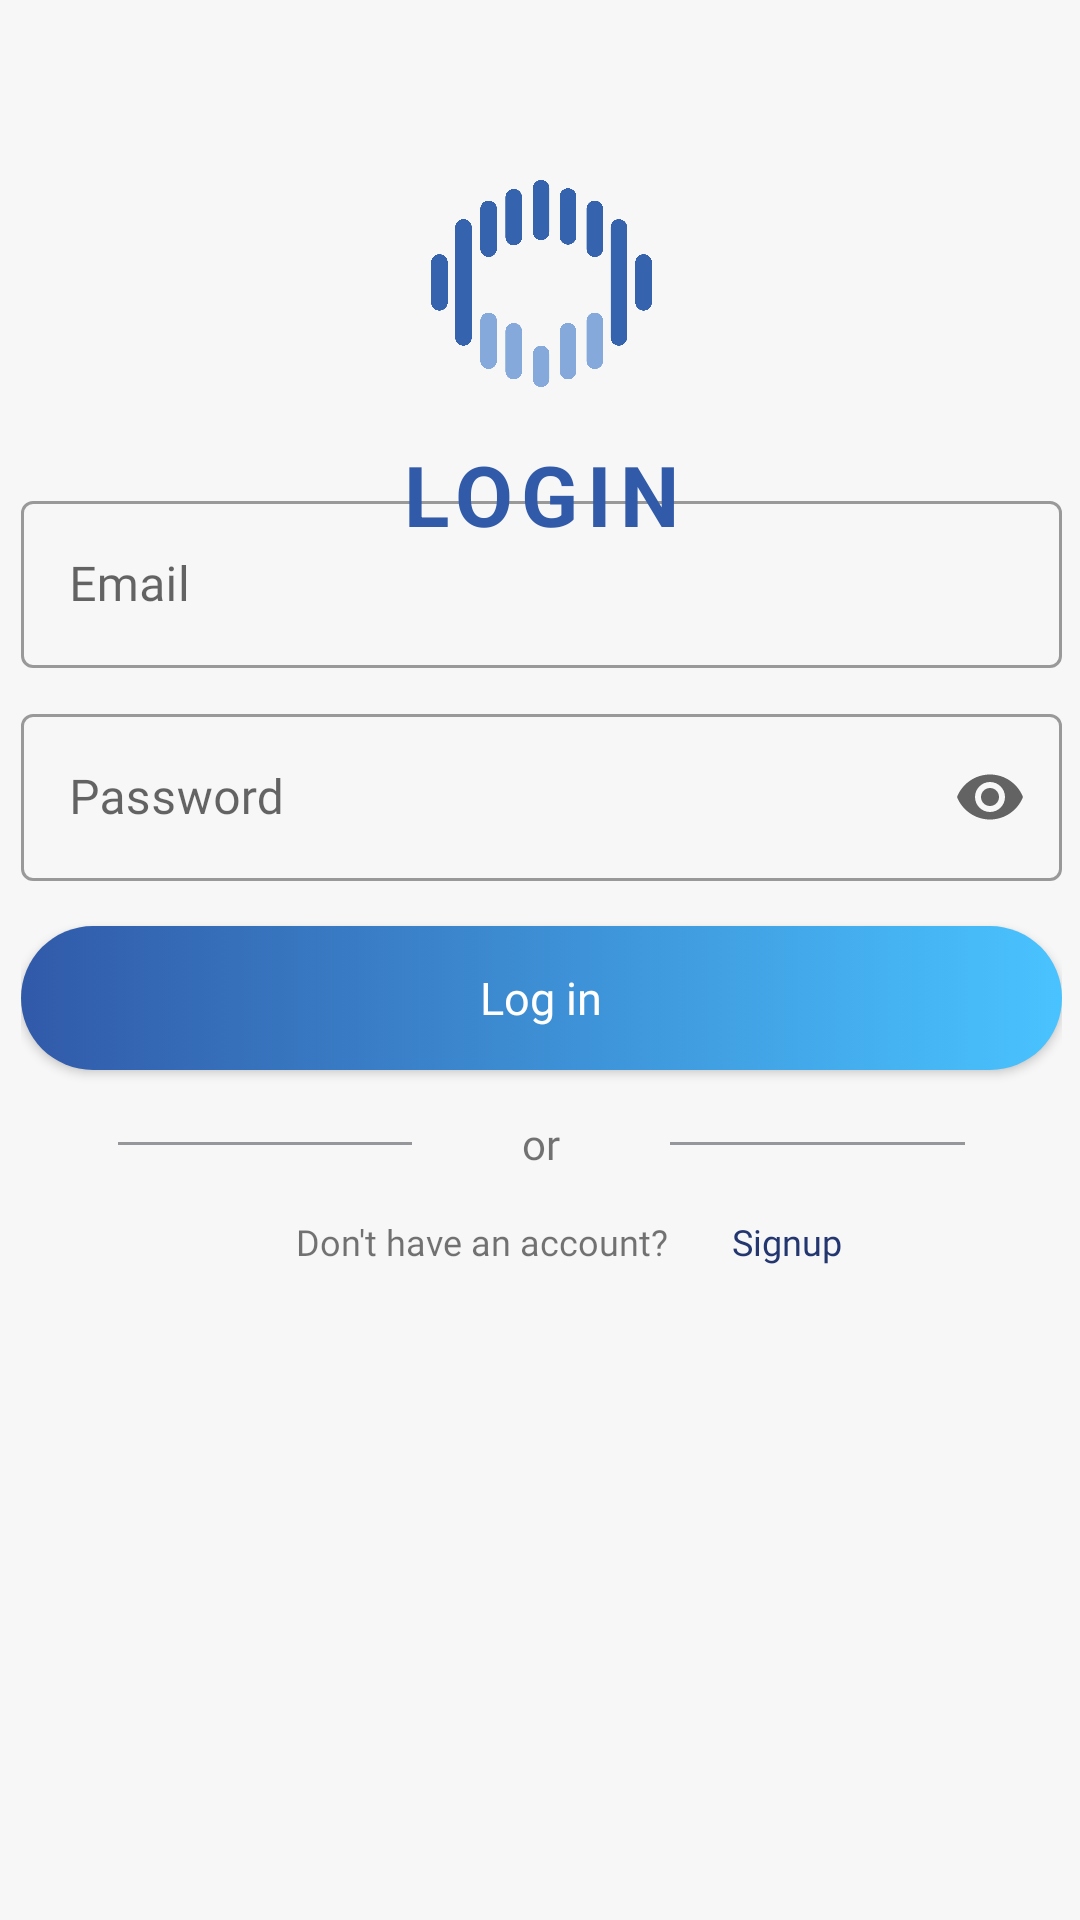

Android layout source for this screen:
<!-- AndroidManifest.xml: application theme Theme.SpeachtoText -->
<!-- res/layout/activity_login.xml -->
<?xml version="1.0" encoding="utf-8"?>
<androidx.constraintlayout.widget.ConstraintLayout xmlns:android="http://schemas.android.com/apk/res/android"
    xmlns:app="http://schemas.android.com/apk/res-auto"
    android:background="#f7f7f7"
    xmlns:tools="http://schemas.android.com/tools"
    android:layout_width="match_parent"
    android:layout_height="match_parent"
    tools:context=".Login">


    <ImageView
        android:id="@+id/imageView2"
        android:layout_width="351dp"
        android:layout_height="89dp"
        android:layout_marginTop="40dp"
        android:paddingTop="20dp"
        app:layout_constraintEnd_toEndOf="@+id/linearLayout"
        app:layout_constraintStart_toStartOf="@+id/linearLayout"
        app:layout_constraintTop_toTopOf="parent"
        app:srcCompat="@drawable/login_signup_logo" />

    <LinearLayout
        android:id="@+id/linearLayout"
        android:layout_width="347dp"
        android:layout_height="566dp"
        android:layout_marginTop="100dp"
        android:layout_marginLeft="20dp"
        android:layout_marginRight="20dp"
        android:orientation="vertical"
        app:layout_constraintBottom_toBottomOf="parent"
        app:layout_constraintEnd_toEndOf="parent"
        app:layout_constraintHorizontal_bias="0.492"
        app:layout_constraintStart_toStartOf="parent"
        app:layout_constraintTop_toBottomOf="@+id/imageView2">

        <com.google.android.material.textfield.TextInputLayout
            android:id="@+id/login_email_textfield"
            style="@style/Widget.MaterialComponents.TextInputLayout.OutlinedBox"
            android:layout_width="match_parent"
            android:layout_height="wrap_content"
            android:layout_marginTop="10dp"
            android:hint="Email">

            <EditText
                android:id="@+id/edt_email"
                android:layout_width="match_parent"
                android:layout_height="wrap_content"
                android:background="@drawable/edit_text_style"
                android:fontFamily="@font/poppins_medium"
                android:maxLines="1"
                android:textColor="#000000"
                android:textColorHint="#DEE0E9" />

        </com.google.android.material.textfield.TextInputLayout>

        <com.google.android.material.textfield.TextInputLayout
            android:id="@+id/login_password_textfield"
            style="@style/Widget.MaterialComponents.TextInputLayout.OutlinedBox"
            android:layout_width="match_parent"
            android:layout_height="wrap_content"
            android:layout_marginTop="10dp"
            android:hint="Password"
            app:endIconMode="password_toggle">

            <EditText
                android:id="@+id/edt_password"
                android:layout_width="match_parent"
                android:layout_height="wrap_content"
                android:fontFamily="@font/poppins_medium"
                android:maxLines="1"
                android:background="@drawable/edit_text_style"
                android:inputType="textPassword"
                android:textColor="#000000"
                android:textColorHint="#DEE0E9" />

        </com.google.android.material.textfield.TextInputLayout>

        <Button
            android:id="@+id/c"
            android:layout_width="match_parent"
            android:layout_height="wrap_content"
            android:layout_marginTop="15dp"
            android:background="@drawable/style"
            android:text="Log in"
            android:fontFamily="@font/poppins_medium"
            android:textAllCaps="false"
            android:textColor="#FFFFFF"
            android:textSize="15sp"
            app:backgroundTint="@null" />

        <ProgressBar
            android:id="@+id/progress"
            android:layout_width="wrap_content"
            android:layout_height="wrap_content"
            android:layout_gravity="center"
            android:visibility="gone"
            app:layout_constraintEnd_toEndOf="parent"
            app:layout_constraintStart_toStartOf="parent"
            app:layout_constraintTop_toBottomOf="@+id/loginactivity_login_btn"/>

        <TextView
            android:id="@+id/forget"
            android:layout_width="wrap_content"
            android:layout_height="wrap_content"
            android:layout_gravity="center"
            android:layout_marginTop="11dp"
            android:visibility="gone"
            android:fontFamily="@font/poppins_medium"
            android:text="Forgot Password?"
            android:textColor="#9bbde4"
            android:textSize="14sp"
            android:textStyle="bold" />

        <LinearLayout
            android:id="@+id/linearLayout2"
            android:layout_width="match_parent"
            android:layout_height="wrap_content"
            android:layout_marginStart="20dp"
            android:layout_marginTop="15dp"
            android:layout_marginEnd="20dp"
            android:gravity="center"
            android:weightSum="12"
            app:layout_constraintEnd_toEndOf="@+id/linearLayout"
            app:layout_constraintStart_toStartOf="parent"
            app:layout_constraintTop_toBottomOf="@+id/linearLayout"
            tools:ignore="MissingConstraints">

            <View
                android:layout_width="0dp"
                android:layout_height="1dp"
                android:layout_weight="4"
                android:background="#96979A" />

            <TextView
                android:layout_width="wrap_content"
                android:layout_height="wrap_content"
                android:layout_weight="3"
                android:fontFamily="@font/poppins_medium"
                android:text="or"
                android:textAlignment="center"
                android:textColorHint="#DEE0E9"
                android:textSize="14sp" />

            <View
                android:layout_width="0dp"
                android:layout_height="1dp"
                android:layout_weight="4"
                android:background="#96979A" />
        </LinearLayout>

        <LinearLayout
            android:id="@+id/linearLayout3"
            android:layout_width="298dp"
            android:layout_height="103dp"
            android:visibility="gone"
            android:layout_marginStart="20dp"
            android:layout_marginTop="10dp"

            android:orientation="vertical">

            <Button
                android:id="@+id/button2"
                android:layout_width="match_parent"
                android:layout_height="wrap_content"
                android:layout_weight="1"
                android:background="@drawable/social_login_button_style"
                android:drawableLeft="@drawable/facebook_logo"
                android:fontFamily="@font/poppins_medium"
                android:text="Login with Facebook"
                android:textAlignment="center"
                android:textAllCaps="false"
                android:textColor="#FFFFFF"
                android:textSize="15sp"
                app:backgroundTint="@null" />

            <Button
                android:id="@+id/button3"
                android:layout_width="match_parent"
                android:layout_height="wrap_content"
                android:layout_marginTop="10dp"
                android:layout_weight="1"
                android:background="#FFFFFF"
                android:fontFamily="@font/poppins_medium"
                android:drawableLeft="@drawable/googlelogo"
                android:text="Login with Google"
                android:textAlignment="center"
                android:textAllCaps="false"
                android:textColor="#636363"
                android:textSize="15sp"
                app:backgroundTint="@null" />
        </LinearLayout>

        <LinearLayout
            android:layout_width="322dp"
            android:layout_height="50dp"
            android:layout_marginStart="20dp"
            android:layout_marginTop="15dp"
            android:layout_marginEnd="20dp"
            android:orientation="horizontal">

            <TextView
                android:id="@+id/textView4"
                android:layout_width="77dp"
                android:layout_height="wrap_content"
                android:layout_marginLeft="50dp"
                android:layout_weight="1"
                android:fontFamily="@font/poppins_medium"
                android:gravity="center"
                android:text="Don't have an account?"
                android:textSize="12dp" />

            <TextView
                android:id="@+id/loginactivity_signup_btn"
                android:layout_width="0dp"
                android:layout_height="wrap_content"
                android:layout_marginRight="15dp"
                android:layout_weight="1"
                android:clickable="true"
                android:fontFamily="@font/poppins_medium"
                android:onClick="perform_action"
                android:text="Signup"
                android:textColor="#23366f"
                android:textSize="12dp" />
        </LinearLayout>

    </LinearLayout>
    <LinearLayout
        android:id="@+id/linearLayout4"
        android:layout_width="351dp"
        android:layout_height="49dp"
        android:layout_marginTop="7dp"
        android:layout_marginBottom="3dp"
        android:orientation="horizontal"
        app:layout_constraintBottom_toTopOf="@+id/linearLayout"
        app:layout_constraintEnd_toEndOf="@+id/linearLayout"
        app:layout_constraintStart_toStartOf="@+id/linearLayout"
        app:layout_constraintTop_toBottomOf="@+id/imageView2"
        app:layout_constraintVertical_bias="0.0"
        tools:ignore="MissingConstraints">

        <TextView
            android:id="@+id/textView8"
            android:layout_width="wrap_content"
            android:layout_height="49dp"
            android:layout_gravity="center"
            android:layout_marginTop="10dp"
            android:layout_weight="1"
            android:letterSpacing="0.1"
            android:text="LOGIN"
            android:textAlignment="center"
            android:textAllCaps="true"
            android:textColor="#315aa9"
            android:textSize="28sp"
            android:textStyle="bold" />
    </LinearLayout>


</androidx.constraintlayout.widget.ConstraintLayout>
<!-- resources referenced by this layout -->
<resources>
  <!-- drawable facebook_logo: png bitmap (drawable, 1183 bytes) -->
  <!-- drawable googlelogo: png bitmap (drawable, 879 bytes) -->
  <!-- drawable login_signup_logo: png bitmap (drawable-hdpi, 20527 bytes) -->
  <!-- drawable social_login_button_style (drawable) -->
  <?xml version="1.0" encoding="utf-8"?>
  <shape xmlns:android="http://schemas.android.com/apk/res/android">
      <corners android:radius="5dp"></corners>
      <solid android:color="#4A6EA8"></solid>
  </shape>
  <!-- drawable style (drawable) -->
  <?xml version="1.0" encoding="UTF-8"?>
  <selector xmlns:android="http://schemas.android.com/apk/res/android">
      <item>
          <shape>
              <corners  android:radius="50dp"/>
              <gradient
                  android:startColor="#49c3ff"
                  android:endColor="#315aa9"
                  android:angle="180"
                  />
  </shape>
      </item>
  </selector>
  <style name="Theme.SpeachtoText" parent="Theme.MaterialComponents.DayNight.NoActionBar">
          
          <item name="colorPrimary">@color/colorPrimary</item>
          <item name="colorPrimaryDark">@color/colorPrimaryDark</item>
          <item name="colorPrimaryVariant">@color/colorActionBar</item>
          <item name="colorOnPrimary">@color/white</item>
          
          <item name="colorSecondary">@color/teal_200</item>
          <item name="colorSecondaryVariant">@color/teal_700</item>
          <item name="colorOnSecondary">@color/black</item>
          
          <item name="android:statusBarColor">@color/colorActionBar</item>
          
      </style>
  <color name="colorPrimary">#3961ad </color>
  <color name="colorPrimaryDark">#3961ad </color>
  <color name="colorActionBar">#4b77bb </color>
  <color name="white">#FFFFFFFF</color>
  <color name="teal_200">#FF03DAC5</color>
  <color name="teal_700">#FF018786</color>
  <color name="black">#FF000000</color>
</resources>
